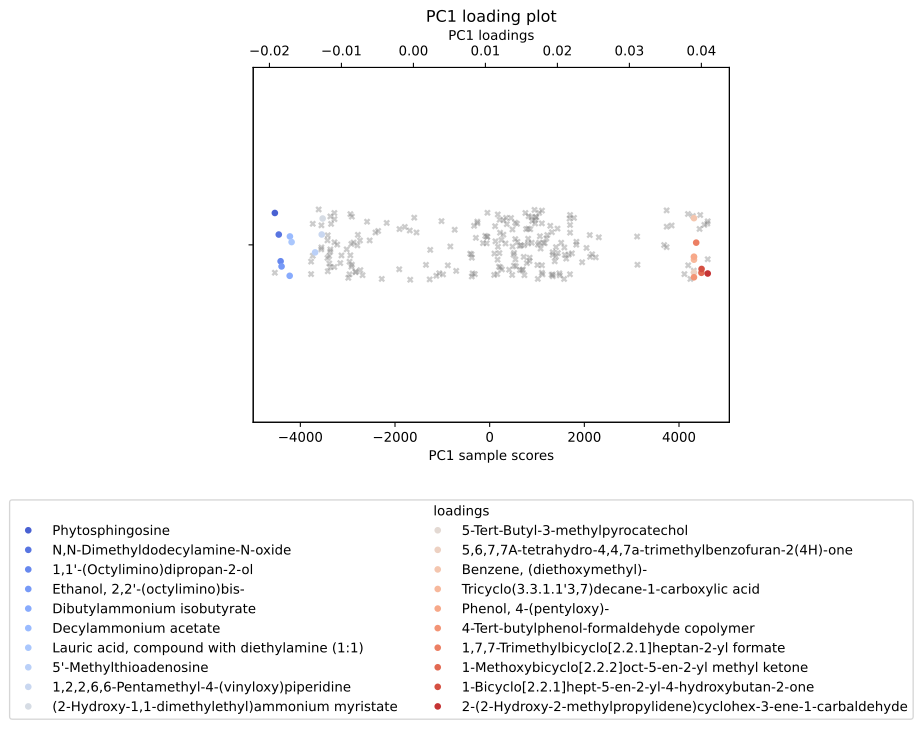

The data file committed next to this chart (first rows):
, scores, mols, sus
0, -0.01925, Phytosphingosine, NS00009822
1, -0.0187, N,N-Dimethyldodecylamine-N-oxide, NS00001592
2, -0.01845, 1,1'-(Octylimino)dipropan-2-ol, NS00047131
3, -0.01831, Ethanol, 2,2'-(octylimino)bis-, NS00019705
4, -0.01719, Dibutylammonium isobutyrate, NS00091206
5, -0.01715, Decylammonium acetate, NS00081944
6, -0.01692, Lauric acid, compound with diethylamine …, NS00093370
7, -0.01365, 5'-Methylthioadenosine, NS00014568
8, -0.01274, 1,2,2,6,6-Pentamethyl-4-(vinyloxy)piperi…, NS00058666
9, -0.01261, (2-Hydroxy-1,1-dimethylethyl)ammonium my…, NS00091126
10, 0.03897, 5-Tert-Butyl-3-methylpyrocatechol, NS00027071
11, 0.03897, 5,6,7,7A-tetrahydro-4,4,7a-trimethylbenz…, NS00051943
12, 0.03897, Benzene, (diethoxymethyl)-, NS00022777
13, 0.03897, Tricyclo(3.3.1.1'3,7)decane-1-carboxylic…, NS00042478
14, 0.03897, Phenol, 4-(pentyloxy)-, NS00026200
15, 0.03897, 4-Tert-butylphenol-formaldehyde copolyme…, NS00075812
16, 0.03928, 1,7,7-Trimethylbicyclo[2.2.1]heptan-2-yl…, NS00012669
17, 0.04001, 1-Methoxybicyclo[2.2.2]oct-5-en-2-yl met…, NS00051115
18, 0.04003, 1-Bicyclo[2.2.1]hept-5-en-2-yl-4-hydroxy…, NS00066648
19, 0.04088, 2-(2-Hydroxy-2-methylpropylidene)cyclohe…, NS00060065
